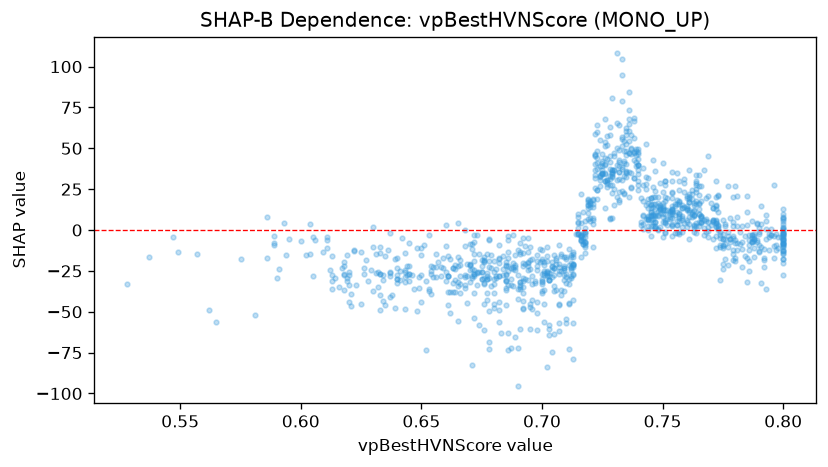

The table this chart was drawn from, first rows:
feature_value, shap_value
0.658, -22.33
0.703, -26.55
0.722, 58.56
0.7, -27.13
0.765, 12.98
0.734, 48.27
0.65, -11.28
0.765, 2.333
0.719, 19.19
0.75, 5.04
0.672, -26.99
0.765, 4.746
0.668, -28.82
0.716, -6.302
0.719, 15.26
0.726, 34.1
0.74, 43.56
0.703, -30.54
0.761, 19.03
0.727, 43.54
0.726, 53.87
0.78, 26.94
0.713, -16.19
0.711, -44.56
0.739, 45.8
0.701, -27.57
0.745, 8.545
0.8, 5.25
0.8, -10.1
0.701, -26.46
0.709, -22.14
0.713, -22.85
0.774, -10.46
0.771, 5.263
0.723, 18.72
0.745, 11.24
0.726, 30.04
0.733, 51.29
0.68, -18.72
0.718, 1.092
0.692, -34.54
0.744, 16.32
0.717, -5.097
0.761, 16.96
0.794, -4.473
0.781, 2.599
0.727, 57.55
0.779, -3.46
0.732, 39.32
0.731, 30.62
0.669, -27.88
0.7, -32.78
0.67, -20.49
0.613, -27.28
0.594, -15.11
0.691, -35.11
0.731, 65.2
0.757, 8.473
0.67, -24.66
0.752, 3.143
... 1,068 more rows
